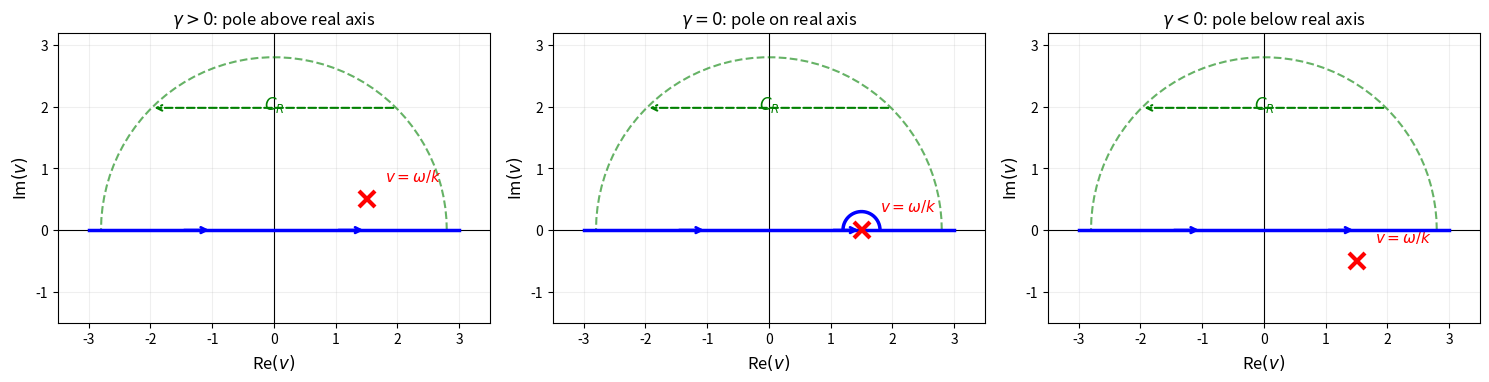

Reproduce this figure in Python. (Note: this script raises an exception after producing the figure.)
"""
Figure 4: Integration contour in the complex v-plane.

Reproduces Fig. 1 of the paper, showing the integration contours
used for calculating the density perturbation:
- For gamma > 0: singularity at v = omega/k is in upper half-plane,
  real-axis integral + semicircle C_R captures the residue
- For gamma < 0: singularity is in lower half-plane, and the
  S*Delta correction term accounts for the pole contribution

Output: plots/fig4_contour.png
"""
import numpy as np
import matplotlib
matplotlib.use("Agg")
import matplotlib.pyplot as plt
from matplotlib.patches import FancyArrowPatch

fig, axes = plt.subplots(1, 3, figsize=(15, 5))

for ax_idx, (gamma_sign, title) in enumerate([
    ("positive", r"$\gamma > 0$: pole above real axis"),
    ("zero", r"$\gamma = 0$: pole on real axis"),
    ("negative", r"$\gamma < 0$: pole below real axis")
]):
    ax = axes[ax_idx]

    # Draw axes
    ax.axhline(y=0, color='k', linewidth=0.8)
    ax.axvline(x=0, color='k', linewidth=0.8)

    # Integration contour along real axis
    v_real = np.linspace(-3, 3, 100)
    ax.plot(v_real, np.zeros_like(v_real), 'b-', linewidth=2.5, zorder=5)

    # Add arrows on the real axis contour
    ax.annotate("", xy=(1.5, 0), xytext=(1.0, 0),
                arrowprops=dict(arrowstyle="->", color='b', lw=2))
    ax.annotate("", xy=(-1.0, 0), xytext=(-1.5, 0),
                arrowprops=dict(arrowstyle="->", color='b', lw=2))

    # Pole position
    Omega_k = 1.5  # v = Omega/k on real axis
    if gamma_sign == "positive":
        pole_im = 0.5
    elif gamma_sign == "zero":
        pole_im = 0.0
    else:
        pole_im = -0.5

    ax.plot(Omega_k, pole_im, 'rx', markersize=12, markeredgewidth=3, zorder=10)
    ax.annotate(r"$v = \omega/k$", xy=(Omega_k, pole_im),
                xytext=(Omega_k + 0.3, pole_im + 0.3),
                fontsize=11, color='r')

    # Semicircle C_R in upper half-plane (from +inf to -inf)
    theta = np.linspace(0, np.pi, 50)
    R = 2.8
    x_semi = R * np.cos(theta)
    y_semi = R * np.sin(theta)
    ax.plot(x_semi, y_semi, 'g--', linewidth=1.5, alpha=0.6)
    ax.annotate("", xy=(-R * np.cos(np.pi/4), R * np.sin(np.pi/4)),
                xytext=(R * np.cos(np.pi/4), R * np.sin(np.pi/4)),
                arrowprops=dict(arrowstyle="->", color='g', lw=1.5, ls='--'))
    ax.text(0, R * 0.7, r"$C_R$", fontsize=12, color='g', ha='center')

    # For gamma=0, show indentation around pole
    if gamma_sign == "zero":
        theta_ind = np.linspace(0, np.pi, 30)
        r_ind = 0.3
        x_ind = Omega_k + r_ind * np.cos(theta_ind)
        y_ind = r_ind * np.sin(theta_ind)
        ax.plot(x_ind, y_ind, 'b-', linewidth=2.5, zorder=5)

    ax.set_xlabel(r"Re$(v)$", fontsize=12)
    ax.set_ylabel(r"Im$(v)$", fontsize=12)
    ax.set_title(title, fontsize=12)
    ax.set_xlim(-3.5, 3.5)
    ax.set_ylim(-1.5, 3.2)
    ax.set_aspect('equal')
    ax.grid(True, alpha=0.2)

plt.tight_layout()
plt.savefig("../plots/fig4_contour.png", dpi=150, bbox_inches="tight")
print("Saved plots/fig4_contour.png")

# Also save a minimal data file for completeness
np.savetxt("../data/fig4_contour.csv",
           np.array([[0, 0]]),
           header="This figure is a schematic diagram with no numerical data",
           fmt="%.1f")
print("Saved data/fig4_contour.csv")
